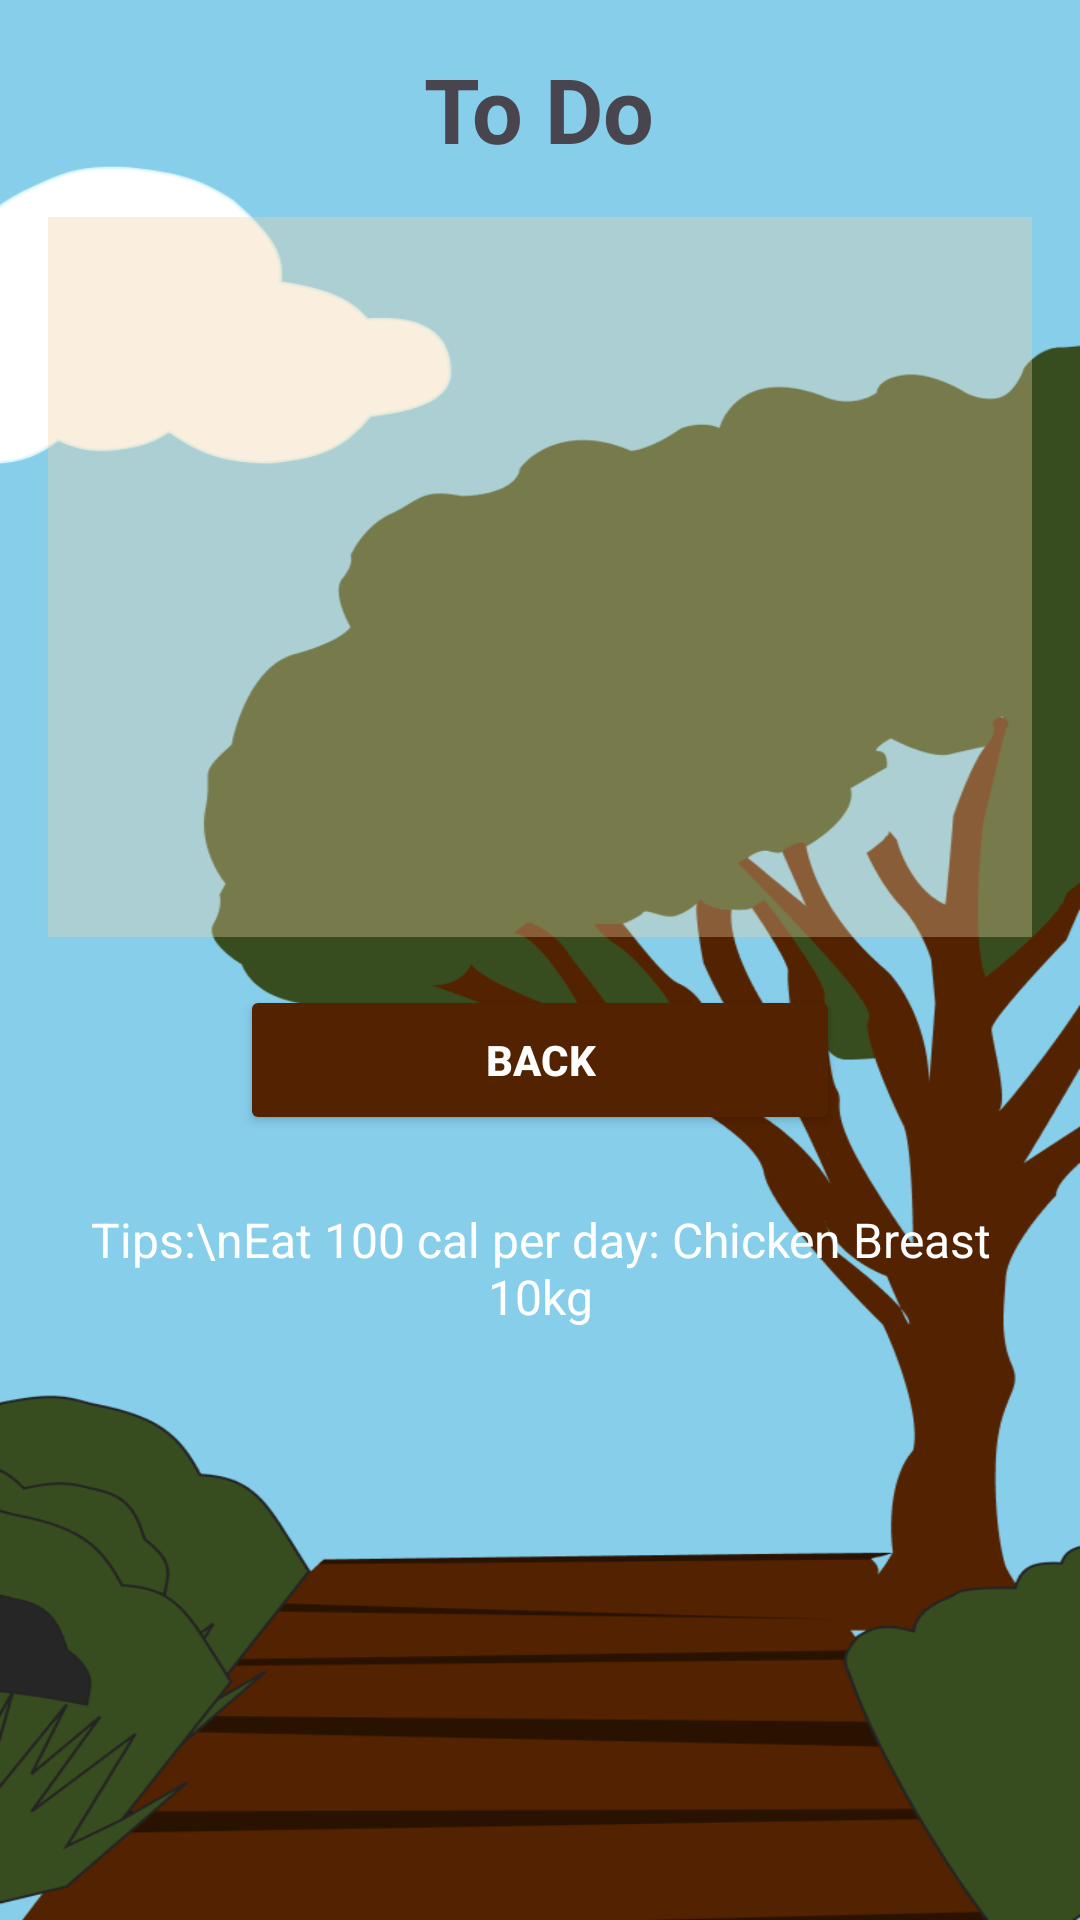

This screen was rendered from an Android layout file. Write that file and the resources it references.
<!-- AndroidManifest.xml: application theme Theme.ForzaFit -->
<!-- res/layout/fragment_todo.xml -->
<LinearLayout
    xmlns:android="http://schemas.android.com/apk/res/android"
    xmlns:app="http://schemas.android.com/apk/res-auto"
    android:layout_width="match_parent"
    android:layout_height="match_parent"
    android:orientation="vertical"
    android:background="@drawable/todopagebackground"
    android:padding="16dp">

    <ProgressBar
        android:id="@+id/progressBar"
        android:layout_width="50dp"
        android:layout_height="50dp"
        android:layout_gravity="center_horizontal"
        android:layout_marginBottom="16dp"
        android:visibility="gone"
        style="?android:attr/progressBarStyleLarge" />

    
    <TextView
        android:id="@+id/tvToDoTitle"
        android:layout_width="wrap_content"
        android:layout_height="wrap_content"
        android:text="To Do"
        android:textSize="30sp"
        android:textStyle="bold"
        android:gravity="center"
        android:layout_gravity="center_horizontal"
        android:layout_marginBottom="16dp" />

    
    <androidx.recyclerview.widget.RecyclerView
        android:id="@+id/taskRecyclerView"
        android:layout_width="match_parent"
        android:layout_height="240dp"
        android:layout_marginBottom="16dp"
        android:background="#57EFCFA0"
        android:clipToPadding="false"
        android:padding="8dp"
        android:scrollbars="vertical" />

    
    <Button
        android:id="@+id/btnBack"
        android:layout_width="200dp"
        android:layout_height="50dp"
        android:layout_gravity="center_horizontal"
        android:backgroundTint="@color/main"
        android:text="Back"
        android:textColor="@color/white"
        android:textStyle="bold" />

    <ImageView
        android:id="@+id/imageView6"
        android:layout_width="match_parent"
        android:layout_height="wrap_content"
        android:layout_marginTop="16dp"
        android:background="@android:color/transparent" />

    
    <TextView
        android:id="@+id/tvTips"
        android:layout_width="match_parent"
        android:layout_height="wrap_content"
        android:layout_marginTop="8dp"
        android:gravity="center"
        android:text="Tips:\nEat 100 cal per day: Chicken Breast 10kg"
        android:textColor="#FFFFFF"
        android:textSize="16sp" />
</LinearLayout>
<!-- resources referenced by this layout -->
<resources>
  <color name="main">#532200</color>
  <color name="white">#FFFFFFFF</color>
  <!-- drawable todopagebackground: png bitmap (drawable, 61813 bytes) -->
  <style name="Theme.ForzaFit" parent="Base.Theme.ForzaFit" />
  <style name="Base.Theme.ForzaFit" parent="Theme.Material3.DayNight.NoActionBar">
          
          
      </style>
</resources>
